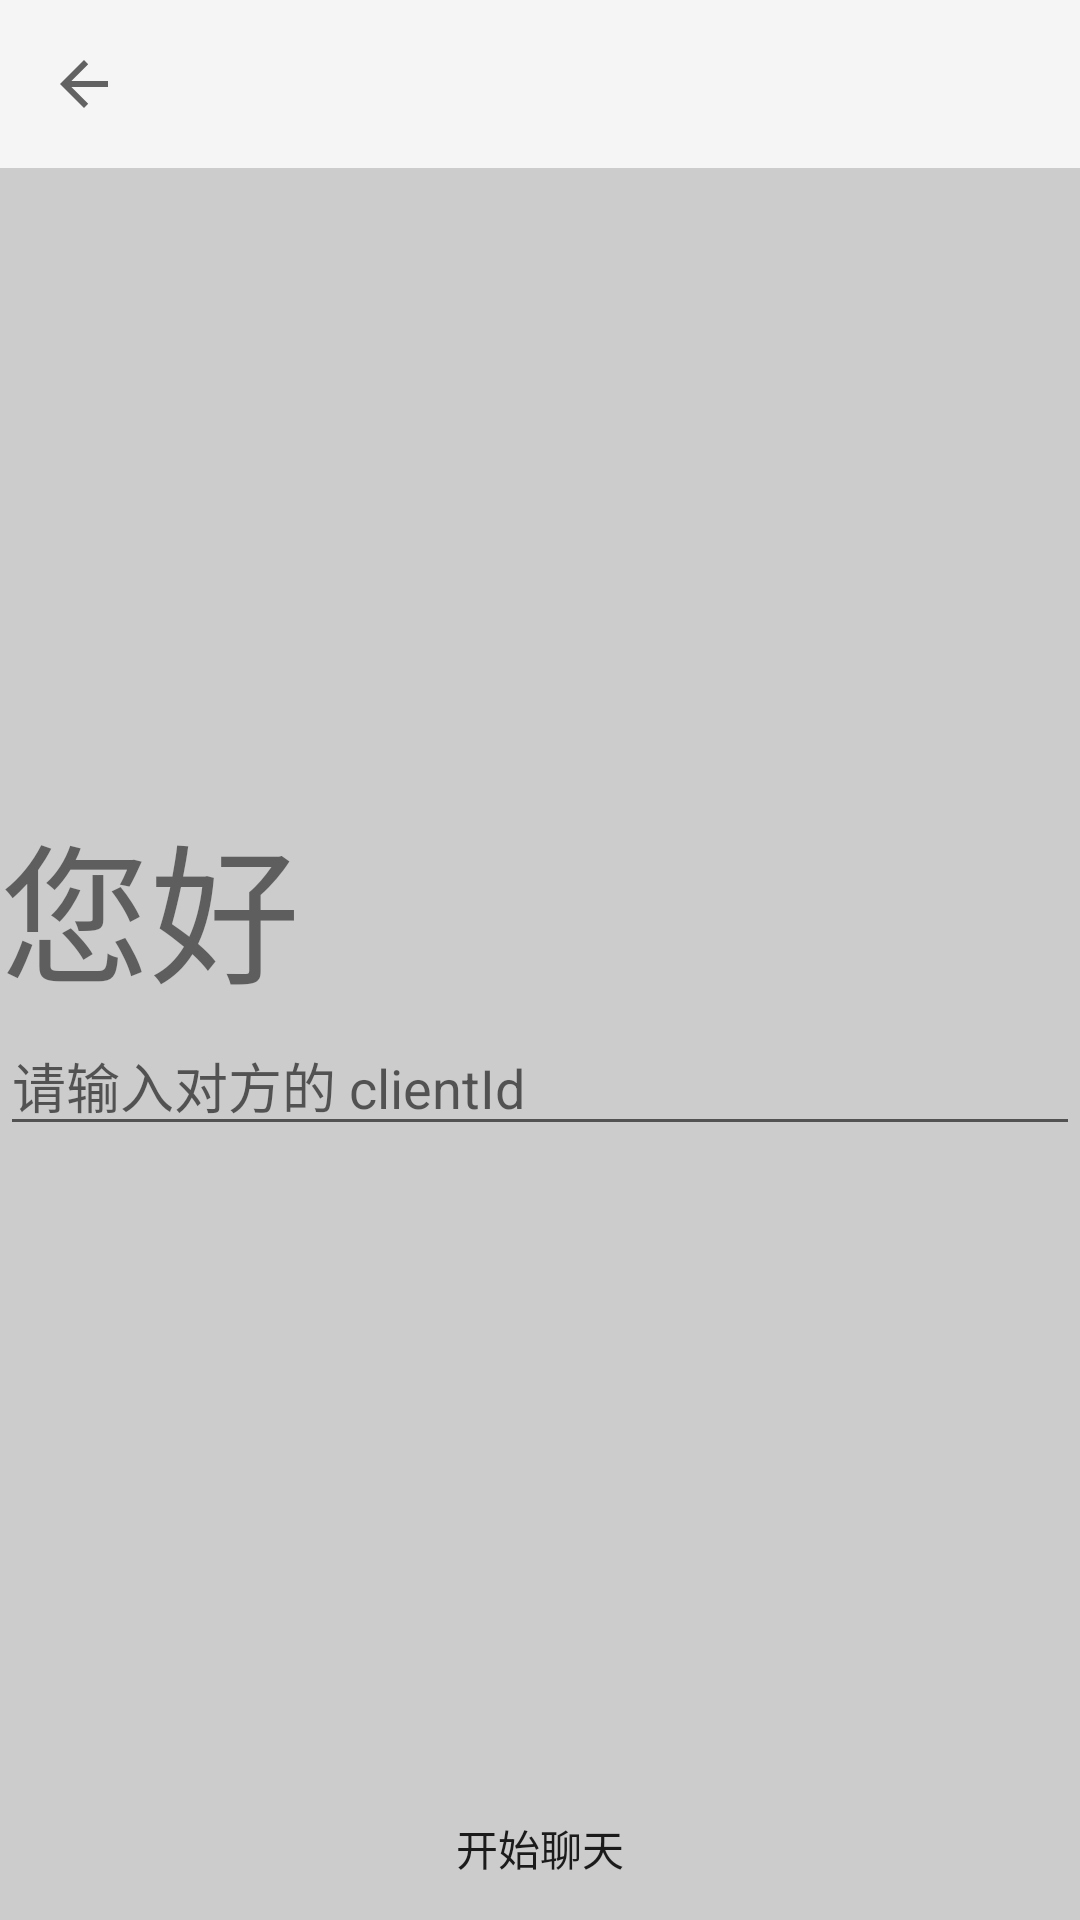

This screen was rendered from an Android layout file. Write that file and the resources it references.
<!-- AndroidManifest.xml: application theme Theme.AppCompat.Light -->
<!-- res/layout/activity_other_account.xml -->
<LinearLayout xmlns:android="http://schemas.android.com/apk/res/android"
    xmlns:app="http://schemas.android.com/apk/res-auto"
    xmlns:tools="http://schemas.android.com/tools"
    android:layout_width="match_parent"
    android:layout_height="match_parent"
    android:background="@color/ltgray"
    android:orientation="vertical"
    tools:context=".MainActivity">

    <android.support.design.widget.AppBarLayout
        android:layout_width="match_parent"
        android:layout_height="wrap_content">

        <android.support.v7.widget.Toolbar
            android:id="@+id/toolbar"
            android:layout_width="match_parent"
            android:layout_height="wrap_content"
            app:navigationIcon="?attr/homeAsUpIndicator" />

    </android.support.design.widget.AppBarLayout>

    <LinearLayout
        android:layout_width="match_parent"
        android:layout_height="0dp"
        android:layout_weight="1"
        android:gravity="center"
        android:orientation="vertical">

        <TextView
            android:id="@+id/client_id"
            android:layout_width="match_parent"
            android:layout_height="wrap_content"
            android:text="@string/welcome"
            android:textSize="50sp" />

        <EditText
            android:id="@+id/otherIdEditText"
            android:layout_width="match_parent"
            android:layout_height="wrap_content"
            android:hint="@string/otherId_input_hint" />

    </LinearLayout>

    <Button
        android:id="@+id/chat_with_other"
        android:layout_width="match_parent"
        android:layout_height="wrap_content"
        android:background="@color/Theme"
        android:text="@string/begin_chat" />

</LinearLayout>
<!-- resources referenced by this layout -->
<resources>
  <color name="ltgray">#FFCCCCCC</color>
  <string name="begin_chat">开始聊天</string>
  <string name="otherId_input_hint">请输入对方的 clientId</string>
  <string name="welcome">您好 </string>
</resources>
